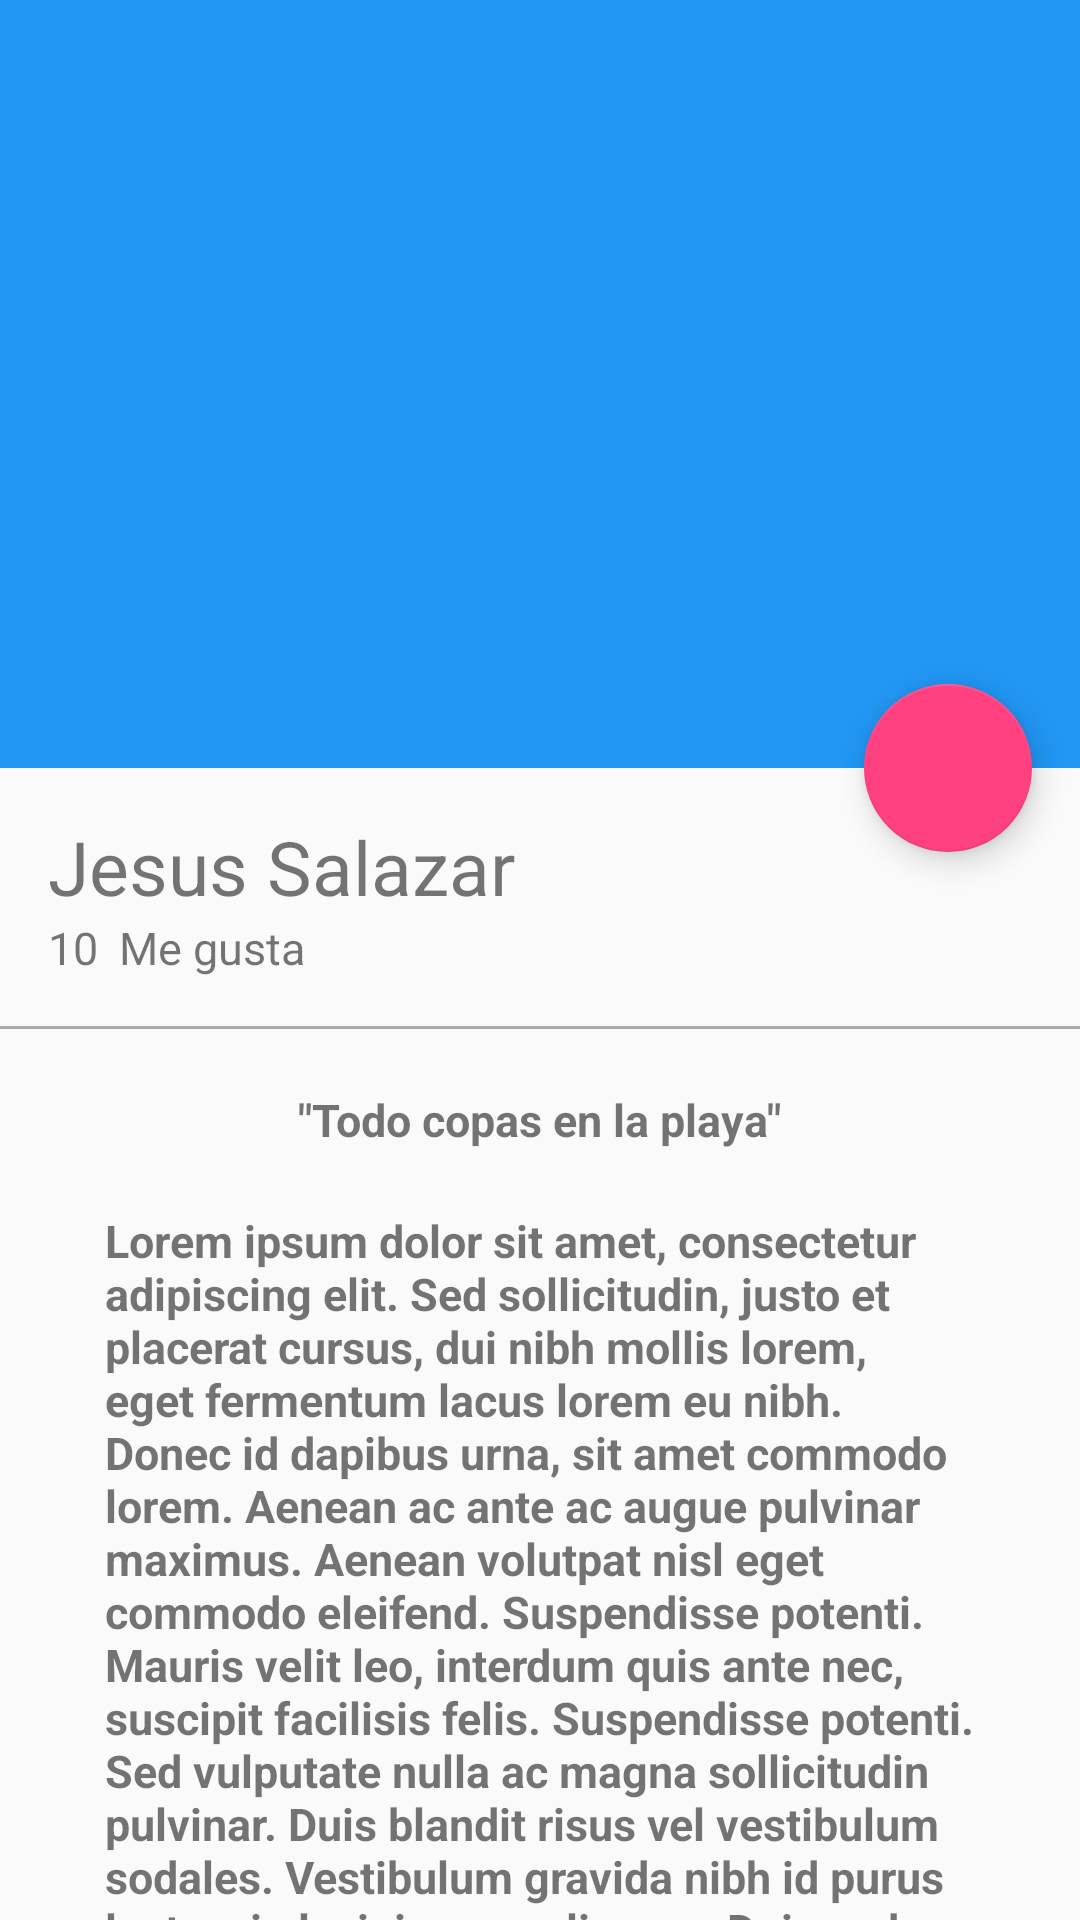

The Android layout XML behind this screen, and the referenced resources:
<!-- AndroidManifest.xml: application theme AppTheme -->
<!-- res/layout/activity_picture_detail.xml -->
<?xml version="1.0" encoding="utf-8"?>
<android.support.design.widget.CoordinatorLayout xmlns:android="http://schemas.android.com/apk/res/android"
    xmlns:app="http://schemas.android.com/apk/res-auto"
    xmlns:tools="http://schemas.android.com/tools"
    android:layout_width="match_parent"
    android:layout_height="match_parent"
    android.fitsSystemWindows="true"
    tools:context="com.jsalazar.platzigram.view.PictureDetailActivity">

    <android.support.design.widget.AppBarLayout
        android:id="@+id/appBar"
        android:layout_width="match_parent"
        android:layout_height="@dimen/appbarlayout_height"
        android:theme="@style/ThemeOverlay.AppCompat.Dark.ActionBar">

        <android.support.design.widget.CollapsingToolbarLayout
            android:id="@+id/collapsingToolbar"
            android:layout_width="match_parent"
            android:layout_height="match_parent"
            app:layout_scrollFlags ="scroll|exitUntilCollapsed"
            app:contentScrim="@color/colorPrimary">
            <ImageView
                android:id="@+id/imageHeader"
                android:layout_width="match_parent"
                android:layout_height="match_parent"
                android:scaleType="centerCrop"
                android:background="@drawable/image"
                app:layout_collapseMode="parallax"
                android:fitsSystemWindows="true"
                android:transitionName="@string/transitionname_cardpicture"

                />

            <android.support.v7.widget.Toolbar
                android:id="@+id/toolbar"
                android:layout_width="match_parent"
                android:layout_height="?attr/actionBarSize"
                app:popupTheme="@style/ThemeOverlay.AppCompat.Light"
                app:layout_collapseMode="pin"
                />

        </android.support.design.widget.CollapsingToolbarLayout>



    </android.support.design.widget.AppBarLayout>

    <android.support.v4.widget.NestedScrollView
        android:layout_width="match_parent"
        android:layout_height="match_parent"
        app:layout_behavior="@string/appbar_scrolling_view_behavior"
        >

        <LinearLayout
            android:layout_width="match_parent"
            android:layout_height="match_parent"
            android:orientation="vertical"
            android:paddingTop="@dimen/activity_vertical_margin"
            >
            <TextView
                android:id="@+id/usernameDetail"
                android:layout_width="wrap_content"
                android:layout_height="wrap_content"
                android:textSize="@dimen/textsize_usernamedatail"
                android:text="@string/username_card"
                android:paddingLeft="@dimen/activity_horizontal_margin"
                android:paddingRight="@dimen/activity_vertical_margin"
                />
            <LinearLayout
                android:layout_width="match_parent"
                android:layout_height="wrap_content"
                android:orientation="horizontal"
                android:paddingBottom="@dimen/activity_vertical_margin"
                android:paddingLeft="@dimen/activity_horizontal_margin"
                android:paddingRight="@dimen/activity_vertical_margin"
                >
                <TextView
                    android:id="@+id/likeNumberDetail"
                    android:layout_width="wrap_content"
                    android:layout_height="wrap_content"
                    android:textSize="@dimen/textsize_likenumbredatail"
                    android:text="10"

                    />
                <TextView
                    android:id="@+id/secondWordDetail"
                    android:layout_width="wrap_content"
                    android:layout_height="wrap_content"
                    android:textSize="@dimen/textsize_likenumbredatail"
                    android:text="@string/secondword_detail"
                    android:layout_marginLeft="@dimen/marginleft_secondword"

                    />


            </LinearLayout>

            <View
                android:layout_width="match_parent"
                android:layout_height="@dimen/height_divider"
                android:background="@android:color/darker_gray"
                />
            <TextView
                android:id="@+id/titleImage"
                android:layout_width="wrap_content"
                android:layout_height="wrap_content"
                android:textSize="@dimen/textsize_likenumbredatail"
                android:text="@string/titleimagedatail"
                android:layout_gravity="center_horizontal"
                android:textStyle="bold"
                android:paddingTop="@dimen/paddingtop_titleimagedetail"


                />
            <TextView
                android:id="@+id/textContentImageDetail"
                android:layout_width="wrap_content"
                android:layout_height="wrap_content"
                android:textSize="@dimen/textsize_likenumbredatail"
                android:text="@string/lorem"
                android:layout_gravity="center_horizontal"
                android:textStyle="bold"
                android:paddingTop="@dimen/paddingtop_titleimagedetail"
                android:paddingLeft="@dimen/padding_horizontal_textcontentdetail"
                android:paddingRight="@dimen/padding_horizontal_textcontentdetail"


                />


        </LinearLayout>


    </android.support.v4.widget.NestedScrollView>

    <android.support.design.widget.FloatingActionButton
        android:id="@+id/fab"
        android:layout_width="wrap_content"
        android:layout_height="wrap_content"
        android:layout_margin="@dimen/fab_margin"
        android:src="@drawable/heart"
        app:layout_anchor="@+id/appBar"
        app:layout_anchorGravity="bottom|end"
        />

</android.support.design.widget.CoordinatorLayout>
<!-- resources referenced by this layout -->
<resources>
  <color name="colorPrimary"> #2196f3</color>
  <dimen name="activity_horizontal_margin">16dp</dimen>
  <dimen name="activity_vertical_margin">16dp</dimen>
  <dimen name="appbarlayout_height">256dp</dimen>
  <dimen name="fab_margin">16dp</dimen>
  <dimen name="height_divider">1dp</dimen>
  <dimen name="marginleft_secondword">7dp</dimen>
  <dimen name="padding_horizontal_textcontentdetail">35dp</dimen>
  <dimen name="paddingtop_titleimagedetail">20dp</dimen>
  <dimen name="textsize_likenumbredatail">15sp</dimen>
  <dimen name="textsize_usernamedatail">25sp</dimen>
  <string name="lorem">Lorem ipsum dolor sit amet, consectetur adipiscing elit. Sed sollicitudin, justo et placerat cursus, dui nibh mollis lorem, eget fermentum lacus lorem eu nibh. Donec id dapibus urna, sit amet commodo lorem. Aenean ac ante ac augue pulvinar maximus. Aenean volutpat nisl eget commodo eleifend. Suspendisse potenti. Mauris velit leo, interdum quis ante nec, suscipit facilisis felis. Suspendisse potenti. Sed vulputate nulla ac magna sollicitudin pulvinar. Duis blandit risus vel vestibulum sodales. Vestibulum gravida nibh id purus luctus, in lacinia urna aliquam. Duis sed pretium libero. Suspendisse vehicula tincidunt vehicula.  Vestibulum urna quam, faucibus ultrices vehicula ut, consequat vel nulla. Nam et urna lorem. Duis malesuada, erat vitae feugiat consequat, sem mi ultrices felis, a mattis sapien nisl vel nulla. Nulla nulla neque, consectetur et lacinia ac, cursus vitae nibh. Praesent quis dignissim lectus. Morbi eget cursus est. Donec luctus mauris ullamcorper mi lacinia pharetra. Nam tincidunt ac velit ut aliquam. Sed volutpat augue sapien, sed iaculis enim sagittis vel. Nunc in ex ipsum.  Duis interdum libero quis neque porttitor, sed sodales lacus rutrum. Curabitur a dui in dui aliquet vulputate. Phasellus ipsum odio, porta dictum sapien et, imperdiet ullamcorper nunc. Praesent a lectus quis felis placerat dignissim a ut mauris. Pellentesque non commodo sapien. Nam dignissim ornare velit eu commodo. Lorem ipsum dolor sit amet, consectetur adipiscing elit. Nulla eros risus, laoreet quis turpis in, vestibulum iaculis nulla. Interdum et malesuada fames ac ante ipsum primis in faucibus. Pellentesque tristique odio at erat posuere, at dignissim purus euismod. Ut iaculis enim nec auctor maximus. In nec orci nulla.  Suspendisse a sem sed lorem euismod bibendum nec quis nisi. Nulla facilisi. Vivamus odio elit, placerat vitae mauris posuere, lacinia commodo lacus. Maecenas eu consectetur magna. Fusce sed nulla non libero condimentum sagittis. Nulla iaculis ante nec tempus ultrices. Aenean tristique nisi massa, at placerat lectus tincidunt ac. Pellentesque eu orci eget massa vulputate aliquam. Vivamus placerat ultrices neque, sit amet interdum nulla laoreet eu.  Sed neque leo, facilisis at risus et, scelerisque vestibulum urna. Suspendisse placerat, nisi sit amet pellentesque commodo, magna lorem sodales est, id volutpat odio nibh cursus libero. Curabitur sit amet tempor justo, ac dignissim purus. Donec turpis felis, egestas et velit a, vulputate lacinia sem. Ut orci odio, dapibus eget dignissim ut, fringilla id libero. Aenean eros ex, tincidunt et ipsum id, imperdiet ultricies ante. Aenean turpis turpis, dignissim nec commodo et, blandit eu libero. Suspendisse scelerisque quam eu ex facilisis sollicitudin. Mauris vulputate dolor ut mauris blandit auctor. Etiam egestas orci auctor nulla efficitur pellentesque. Nulla quis ex et leo eleifend dapibus. Donec tempus, sapien et lobortis egestas, est lectus maximus diam, nec tempor ante quam a libero. Proin sit amet risus ligula.</string>
  <string name="secondword_detail">Me gusta</string>
  <string name="titleimagedatail">\"Todo copas en la playa\"</string>
  <string name="transitionname_cardpicture">transitionnamepicture</string>
  <string name="username_card">Jesus Salazar</string>
  <color name="colorPrimaryDark">#1976d2</color>
  <color name="colorAccent">#FF4081</color>
</resources>
